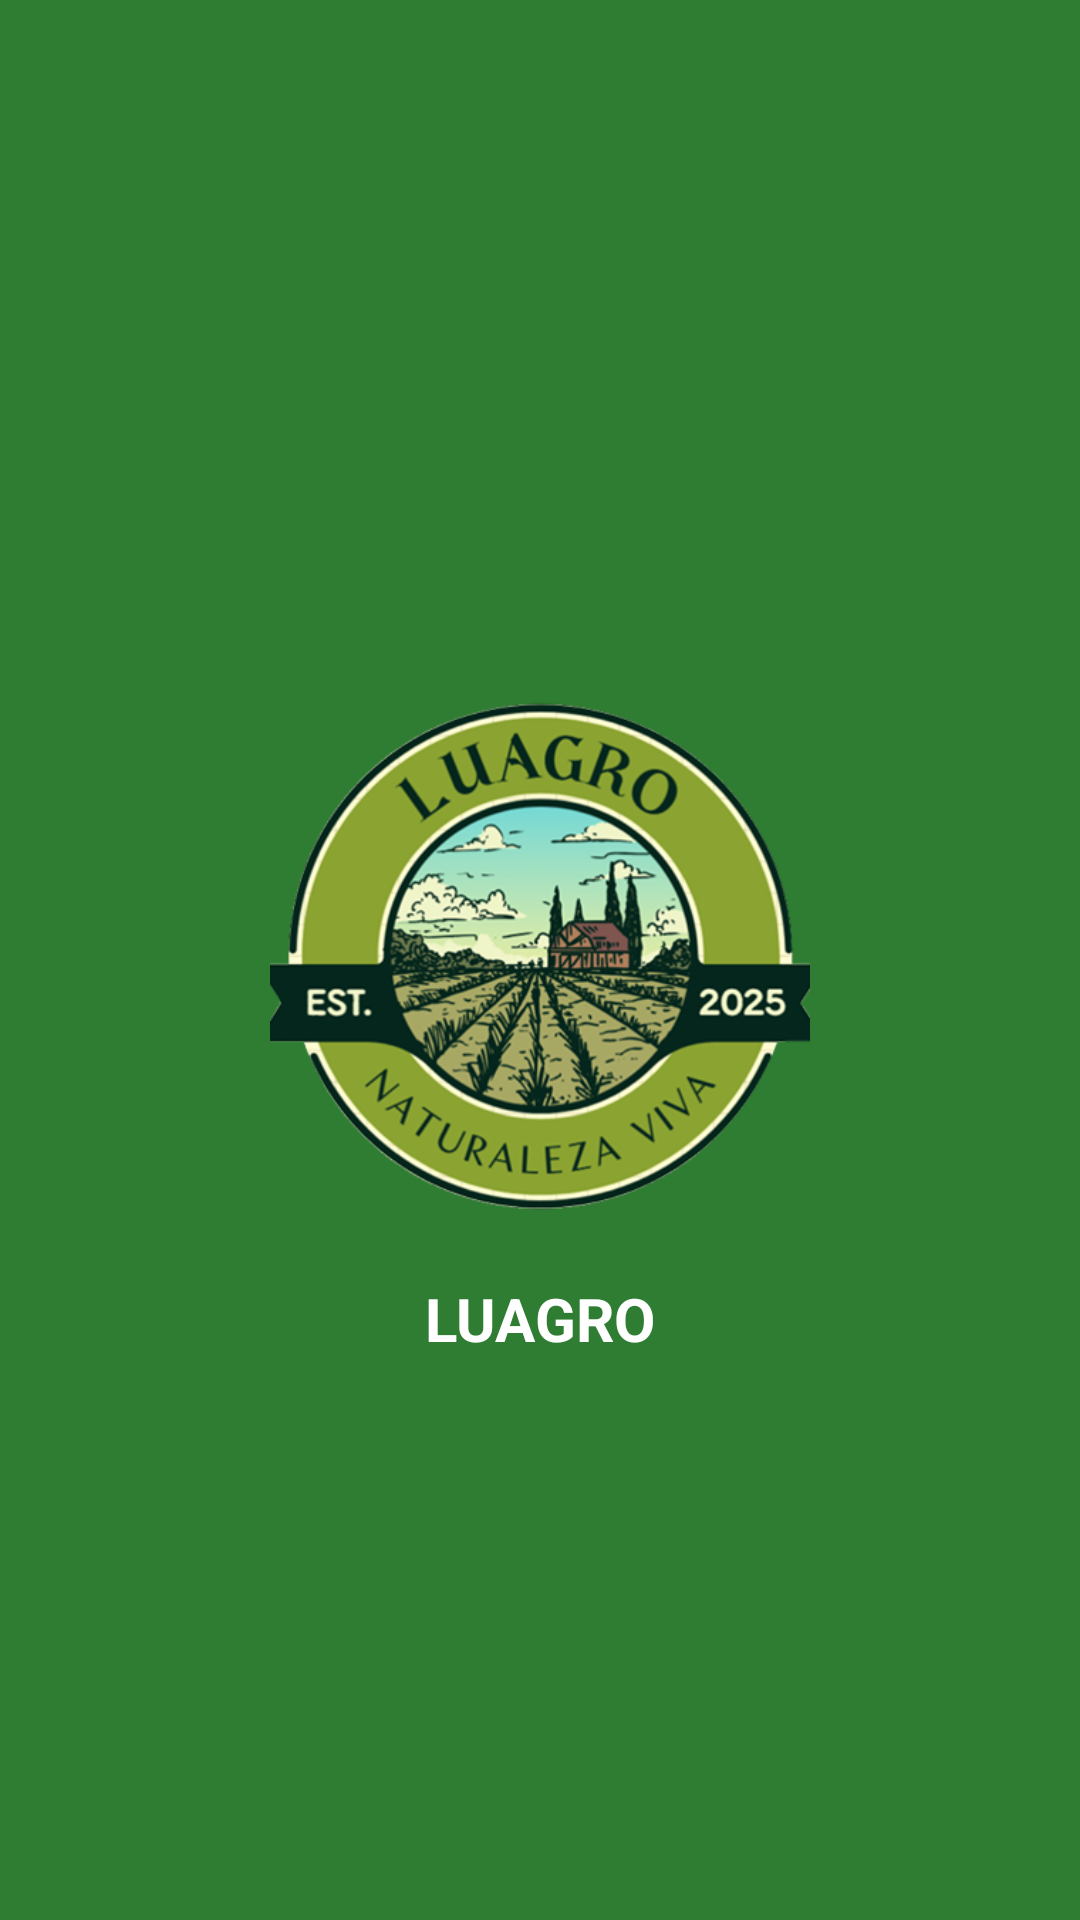

Layout XML and referenced resources for this Android screen:
<!-- AndroidManifest.xml: application theme Theme.Luagro -->
<!-- res/layout/activity_splash.xml -->
<?xml version="1.0" encoding="utf-8"?>
<androidx.constraintlayout.widget.ConstraintLayout
    xmlns:android="http://schemas.android.com/apk/res/android"
    xmlns:app="http://schemas.android.com/apk/res-auto"
    xmlns:tools="http://schemas.android.com/tools"
    android:layout_width="match_parent"
    android:layout_height="match_parent"
    android:background="@color/primary_green"
    tools:context=".common.SplashActivity">


    <ImageView
        android:id="@+id/imgLogo"
        android:layout_width="180dp"
        android:layout_height="180dp"
        android:src="@drawable/logo_luagro"
        android:scaleType="fitCenter"
        app:layout_constraintTop_toTopOf="parent"
        app:layout_constraintBottom_toBottomOf="parent"
        app:layout_constraintStart_toStartOf="parent"
        app:layout_constraintEnd_toEndOf="parent"/>


    <TextView
        android:id="@+id/txtAppName"
        android:layout_width="wrap_content"
        android:layout_height="wrap_content"
        android:text="LUAGRO"
        android:textColor="@color/white"
        android:textSize="@dimen/text_large"
        android:textStyle="bold"
        android:layout_marginTop="16dp"
        app:layout_constraintTop_toBottomOf="@id/imgLogo"
        app:layout_constraintStart_toStartOf="parent"
        app:layout_constraintEnd_toEndOf="parent"/>

</androidx.constraintlayout.widget.ConstraintLayout>
<!-- resources referenced by this layout -->
<resources>
  <color name="primary_green">#2E7D32</color>
  <color name="white">#FFFFFF</color>
  <dimen name="text_large">20sp</dimen>
  <!-- drawable logo_luagro: png bitmap (drawable, 153156 bytes) -->
  <style name="Theme.Luagro" parent="Theme.Material3.Light.NoActionBar">
  
          
  
          <item name="colorPrimary">@color/primary_green</item>
          <item name="colorPrimaryContainer">@color/dark_green</item>
  
          
  
          <item name="colorSecondary">@color/accent_green</item>
  
          
  
          <item name="android:statusBarColor">
              @color/dark_green
          </item>
  
          
  
          <item name="android:navigationBarColor">
              @color/primary_green
          </item>
  
      </style>
  <color name="dark_green">#1B5E20</color>
  <color name="accent_green">#66BB6A</color>
</resources>
